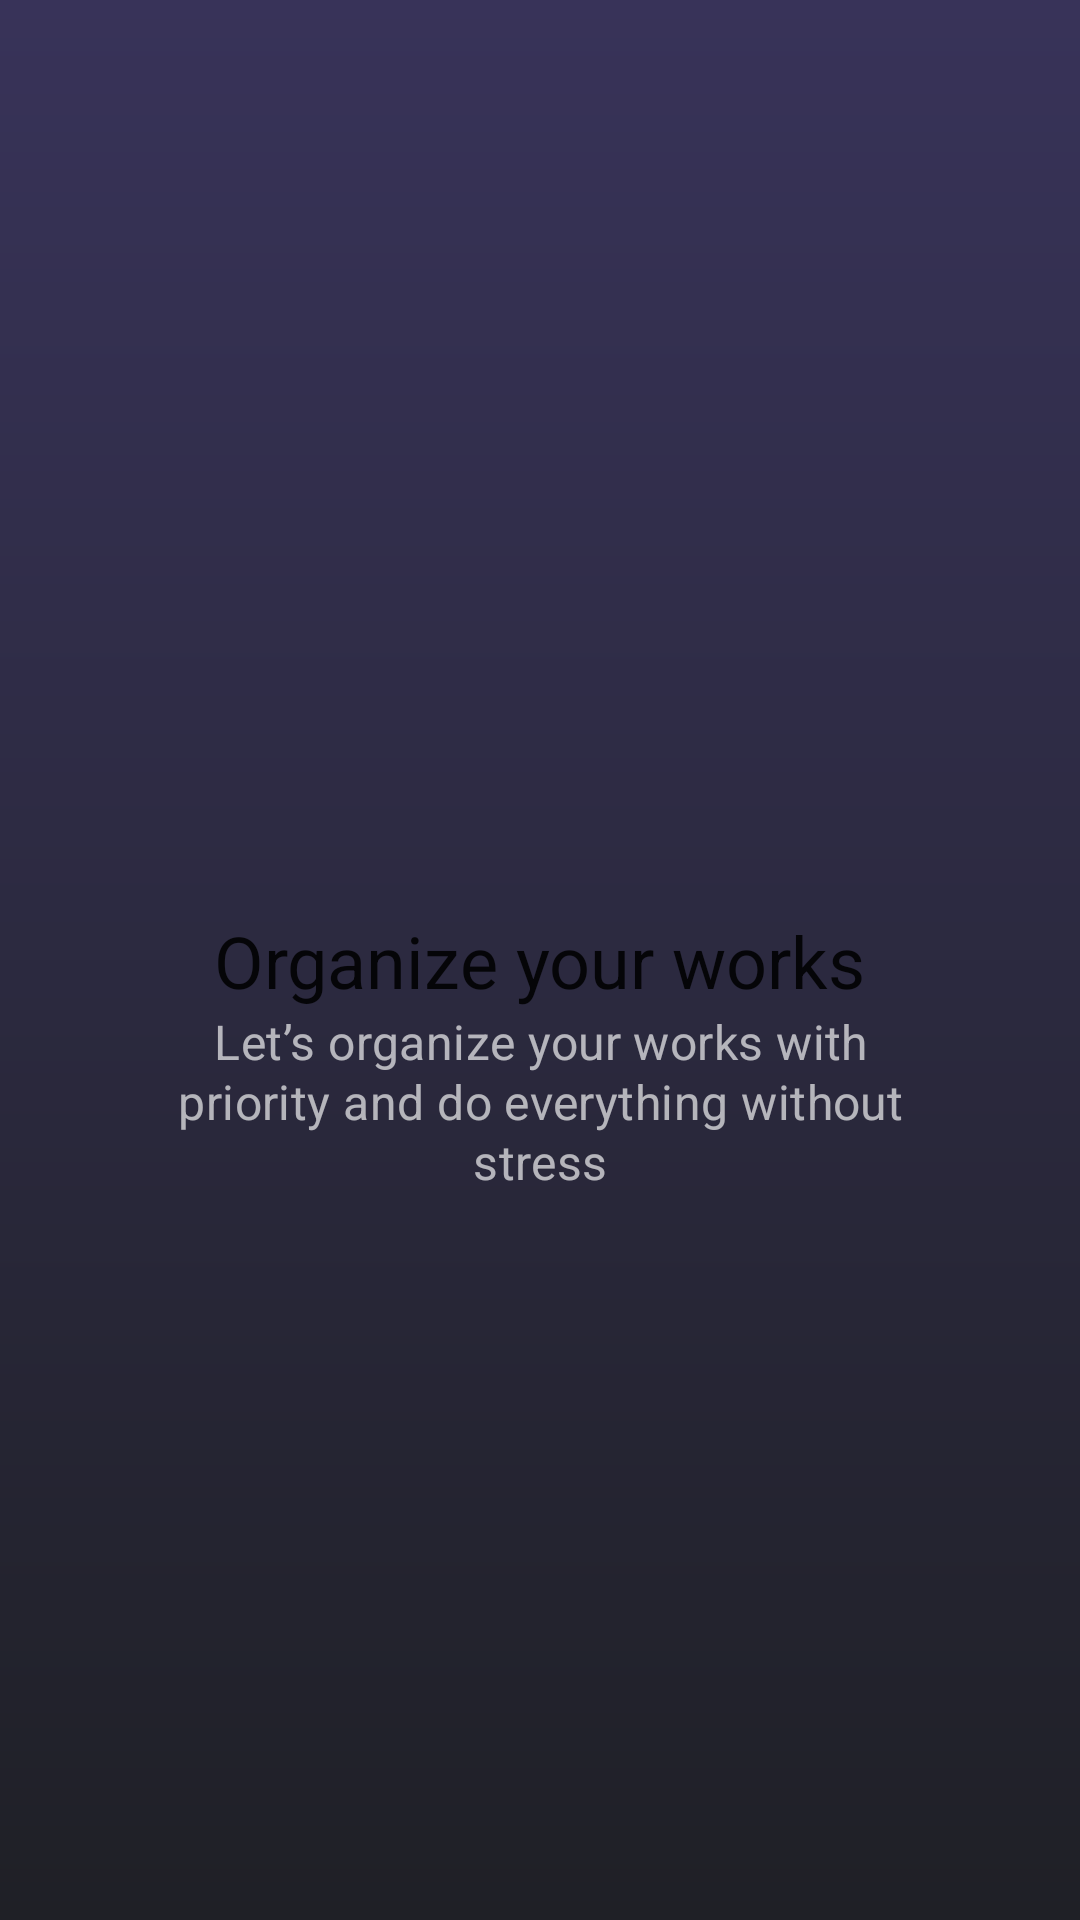

Produce the Android XML layout that renders to this screen, including the resource entries it uses.
<!-- AndroidManifest.xml: application theme Theme.Todo -->
<!-- res/layout/activity_login.xml -->
<?xml version="1.0" encoding="utf-8"?>
<androidx.constraintlayout.widget.ConstraintLayout xmlns:android="http://schemas.android.com/apk/res/android"
    xmlns:app="http://schemas.android.com/apk/res-auto"
    xmlns:tools="http://schemas.android.com/tools"
    android:layout_width="match_parent"
    android:layout_height="match_parent"
    android:background="@drawable/background_gradient"

    tools:context=".views.LoginActivity">

    <TextView
        android:id="@+id/textView"
        android:layout_width="wrap_content"
        android:layout_height="wrap_content"
        android:text="@string/organize_your_works"
        android:textAppearance="@style/TextAppearance.MaterialComponents.Headline5"
        app:layout_constraintBottom_toBottomOf="parent"
        app:layout_constraintLeft_toLeftOf="parent"
        app:layout_constraintRight_toRightOf="parent"
        app:layout_constraintTop_toTopOf="parent" />


    <TextView
        android:layout_width="match_parent"
        android:layout_height="wrap_content"
        android:layout_marginStart="48dp"
        android:layout_marginEnd="48dp"
        android:lineSpacingExtra="1sp"
        android:text="@string/welcome_text"
        android:textAlignment="center"
        android:textAppearance="@style/TextAppearance.MaterialComponents.Subtitle1"
        android:textColor="@color/lightGrey"
        app:layout_constraintEnd_toEndOf="@+id/textView"
        app:layout_constraintStart_toStartOf="@+id/textView"
        app:layout_constraintTop_toBottomOf="@+id/textView" />


</androidx.constraintlayout.widget.ConstraintLayout>
<!-- resources referenced by this layout -->
<resources>
  <color name="lightGrey">#B8EBECED</color>
  <!-- drawable background_gradient (drawable) -->
  <?xml version="1.0" encoding="utf-8"?>
  <shape xmlns:android="http://schemas.android.com/apk/res/android">
      
      <gradient
          android:type="linear"
          android:startColor="#383359"
          android:endColor="#1F2026"
          android:angle="270"
         />
  
  
  </shape>
  <string name="organize_your_works">Organize your works</string>
  <string name="welcome_text">Let’s organize your works with priority and do everything without stress</string>
  <style name="Theme.Todo" parent="Theme.MaterialComponents.DayNight.NoActionBar">
          
          <item name="colorPrimary">@color/purple_500</item>
          <item name="colorPrimaryVariant">@color/purple_700</item>
          <item name="colorOnPrimary">@color/white</item>
          
          <item name="colorSecondary">@color/teal_200</item>
          <item name="colorSecondaryVariant">@color/teal_700</item>
          <item name="colorOnSecondary">@color/black</item>
          
          <item name="android:statusBarColor" tools:targetApi="l">?attr/colorPrimary</item>
          
      </style>
  <color name="purple_500">#FF6200EE</color>
  <color name="purple_700">#FF3700B3</color>
  <color name="white">#FFFFFFFF</color>
  <color name="teal_200">#FF03DAC5</color>
  <color name="teal_700">#FF018786</color>
  <color name="black">#FF000000</color>
</resources>
